Dataset: images_bsubtilis (GitHub, ridassaf/OperonHunter). Classes: non-operons, operons.

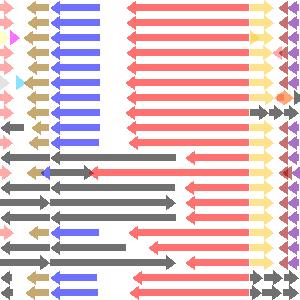
Label: non-operons

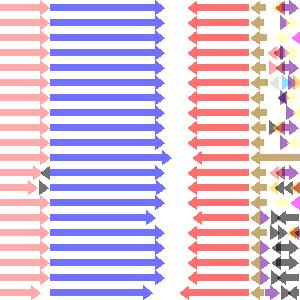
Label: non-operons

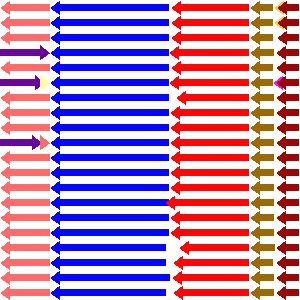
Label: operons

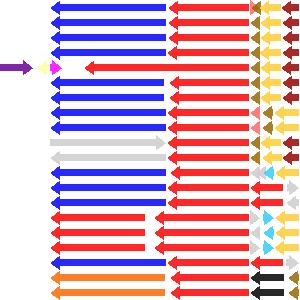
Label: operons

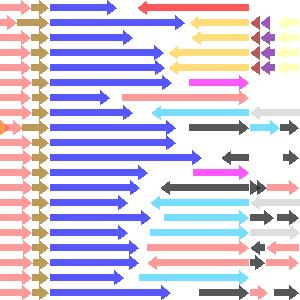
Label: non-operons

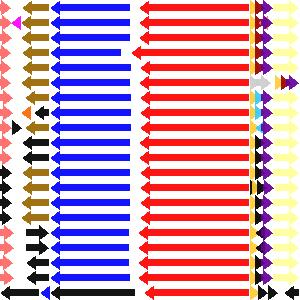
Label: operons
